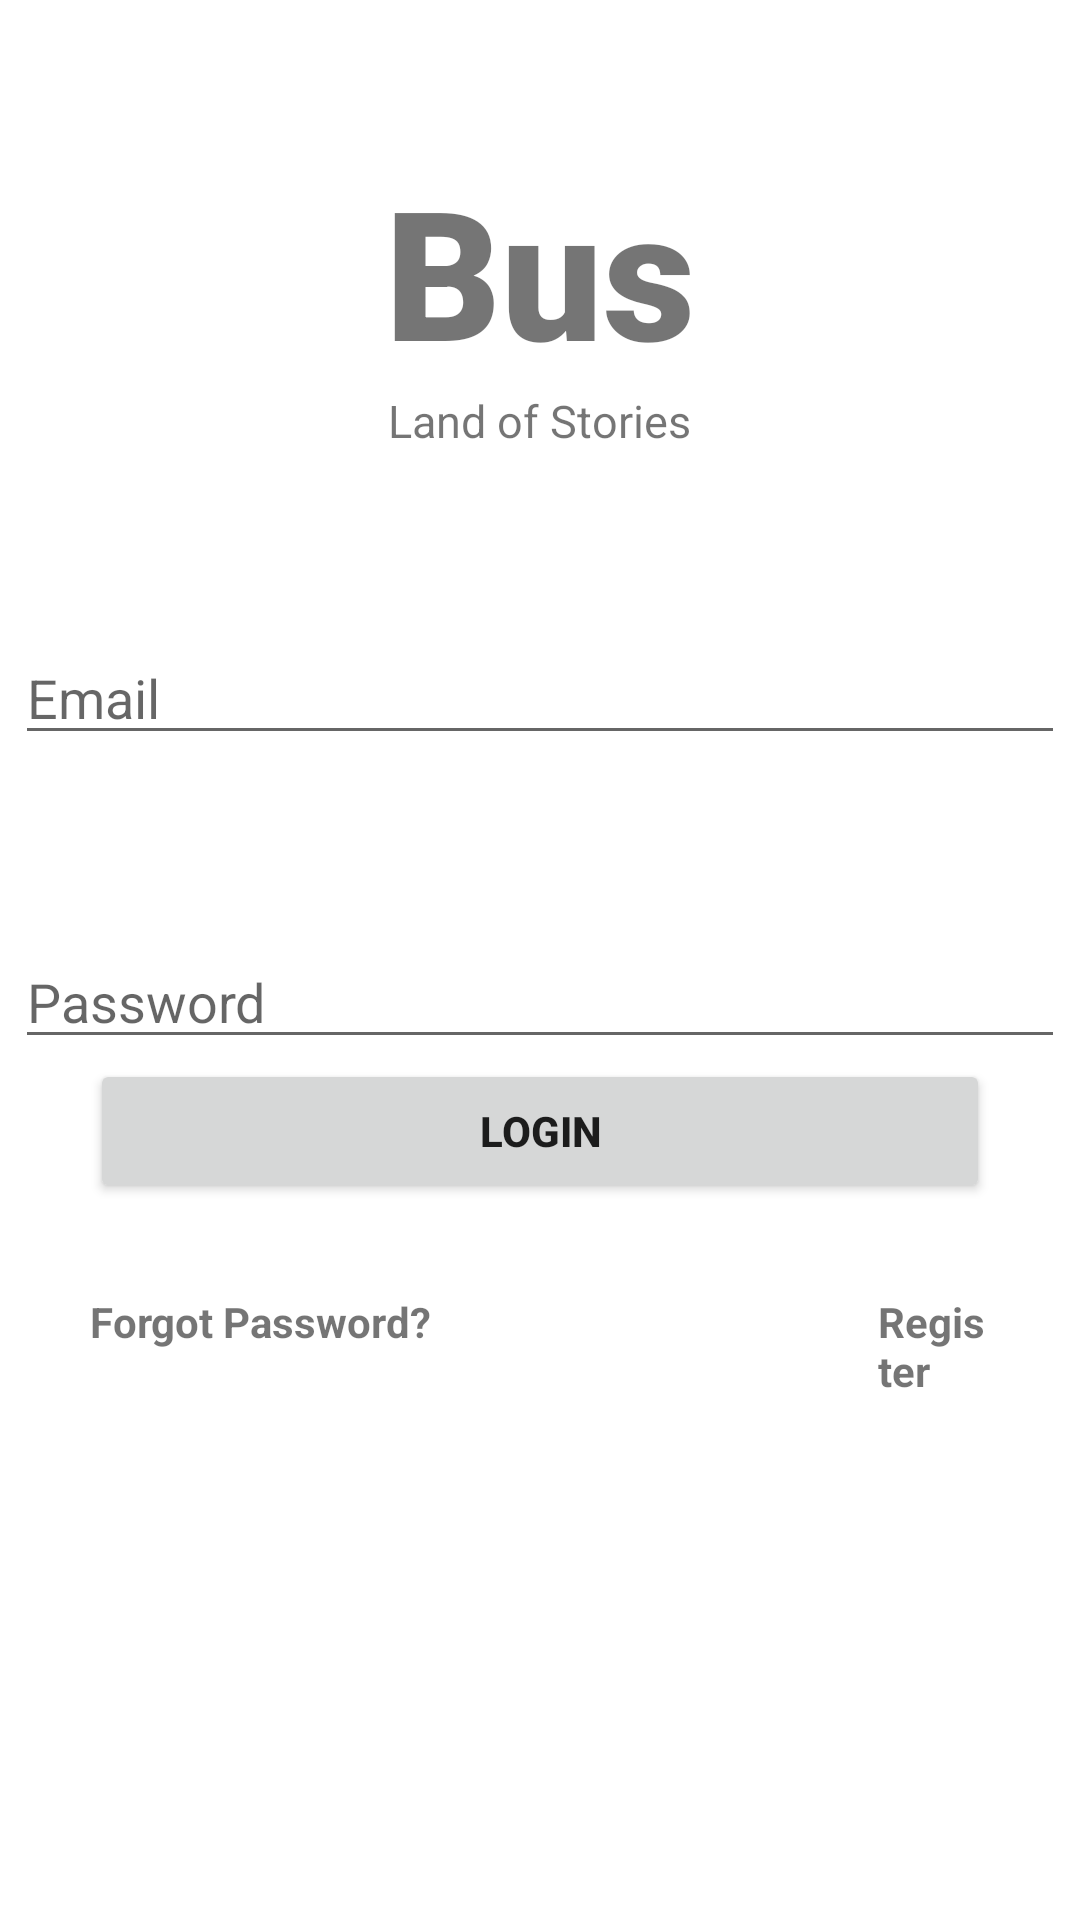

Layout XML and referenced resources for this Android screen:
<!-- AndroidManifest.xml: application theme Theme.Hbus -->
<!-- res/layout/activity_login.xml -->
<?xml version="1.0" encoding="utf-8"?>
<RelativeLayout xmlns:android="http://schemas.android.com/apk/res/android"
    xmlns:app="http://schemas.android.com/apk/res-auto"
    xmlns:tools="http://schemas.android.com/tools"
    android:layout_width="match_parent"
    android:layout_height="match_parent"
    tools:context=".login">

    <TextView
        android:layout_width="match_parent"
        android:layout_height="wrap_content"
        android:id="@+id/lbanner"
        android:text="Bus"
        android:textSize="60dp"
        android:textAlignment="center"
        android:textStyle="bold"
        android:fontFamily="sans-serif-black"
        android:layout_marginTop="50dp"
        />

    <TextView
        android:layout_width="wrap_content"
        android:layout_height="wrap_content"
        android:id="@+id/lbannerdescription"
        android:text="Land of Stories"
        android:textAlignment="center"
        android:layout_below="@+id/lbanner"
        android:textSize="15dp"
        android:layout_centerHorizontal="true"
        />

    <EditText
        android:layout_width="350dp"
        android:layout_height="wrap_content"
        android:id="@+id/lemail"
        android:layout_centerHorizontal="true"
        android:layout_marginTop="60dp"
        android:inputType="text"
        android:hint="Email"
        android:ems="10"
        android:layout_below="@+id/lbannerdescription"
        />

    <EditText
        android:id="@+id/lpassword"
        android:layout_width="350dp"
        android:layout_height="wrap_content"
        android:layout_below="@+id/lemail"
        android:layout_centerHorizontal="true"
        android:layout_marginTop="60dp"
        android:ems="10"
        android:hint="Password"
        android:inputType="textPassword" />

    <Button
        android:id="@+id/loginbutton"
        android:layout_width="300dp"
        android:layout_height="wrap_content"
        android:layout_below="@+id/lpassword"
        android:layout_centerHorizontal="true"
        android:text="login"
        android:textStyle="bold" />

    <TextView
        android:layout_width="wrap_content"
        android:layout_height="wrap_content"
        android:id="@+id/forgotpassword"
        android:text="Forgot Password?"
        android:textStyle="bold"
        android:padding="30dp"
        android:layout_below="@id/loginbutton"
        android:paddingLeft="30dp"
        />

    <TextView
        android:id="@+id/register"
        android:layout_width="wrap_content"
        android:layout_height="wrap_content"
        android:layout_below="@id/loginbutton"
        android:layout_marginLeft="89dp"
        android:layout_marginTop="0dp"
        android:layout_toRightOf="@+id/forgotpassword"
        android:padding="30dp"
        android:paddingRight="30dp"
        android:text="Register"
        android:textStyle="bold" />

    <ProgressBar
        android:layout_width="wrap_content"
        android:layout_height="wrap_content"
        android:id="@+id/lprogressbar"
        android:layout_centerHorizontal="true"
        android:layout_below="@id/lpassword"
        android:visibility="invisible"
        />

</RelativeLayout>
<!-- resources referenced by this layout -->
<resources>
  <style name="Theme.Hbus" parent="Theme.MaterialComponents.DayNight.NoActionBar">
          
          <item name="colorPrimary">@color/purple_500</item>
          <item name="colorPrimaryVariant">@color/transparent</item>
          <item name="colorOnPrimary">@color/white</item>
          
          <item name="colorSecondary">@color/teal_200</item>
          <item name="colorSecondaryVariant">@color/teal_700</item>
          <item name="colorOnSecondary">@color/black</item>
          
          <item name="android:statusBarColor" tools:targetApi="l">?attr/colorPrimaryVariant</item>
          
      </style>
  <!-- not gathered from this repository: default colours our renderer supplied (Android Studio template values) -->
  <color name="purple_500">#FF6200EE</color>
  <color name="teal_200">#FF03DAC5</color>
  <color name="teal_700">#FF018786</color>
  <color name="black">#FF000000</color>
  <color name="white">#FFFFFFFF</color>
</resources>
